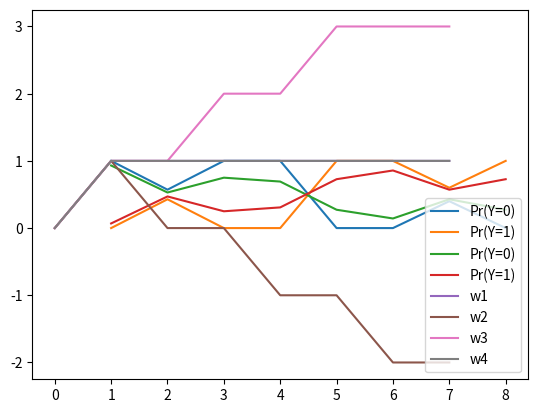
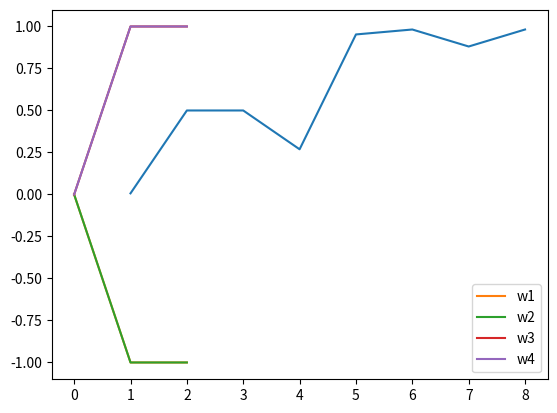
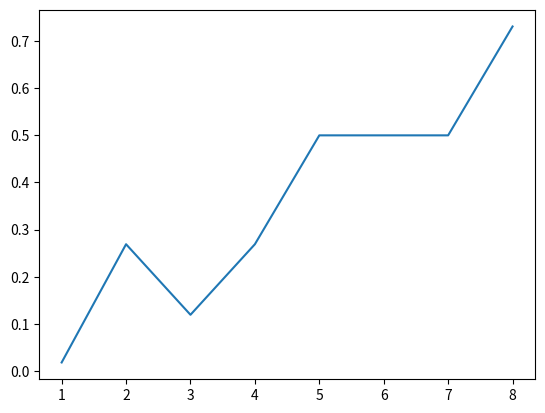
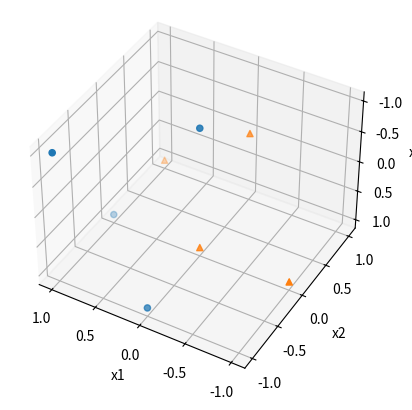
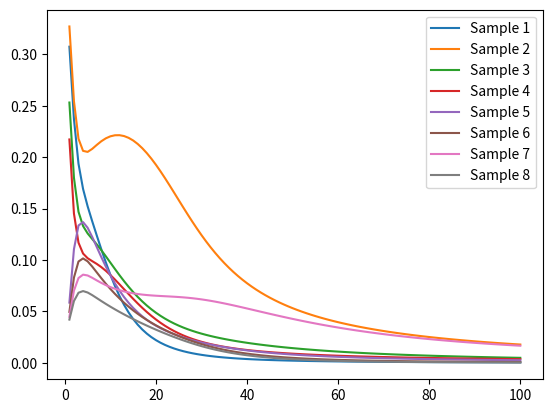
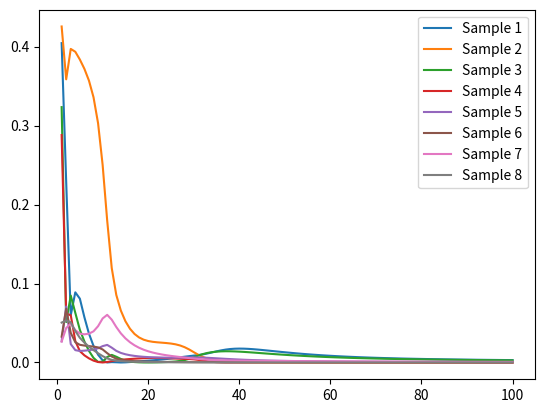
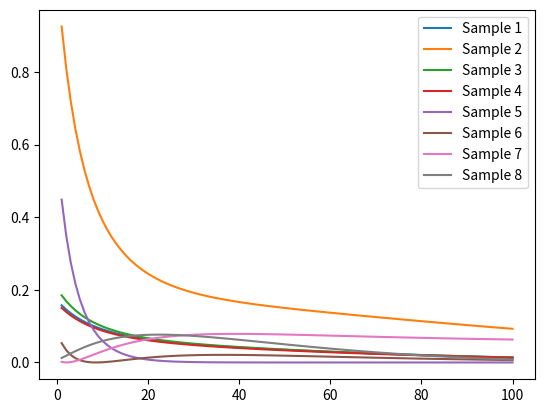
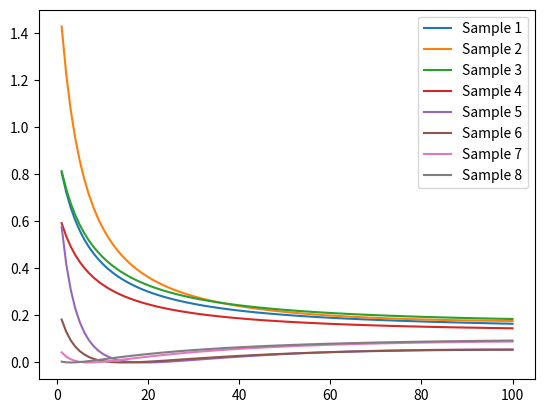

These charts were generated, in order, by the following Python code:
import math
import numpy as np
import matplotlib.pyplot as plt
import random as random

def trainBayes(a):
  data = np.array([[1,-1,-1,0],[1,0,1,0],[0,0,-1,0],[0,-1,1,0],[1,1,1,1],[0,1,0,1],[0,0,1,1],[-1,0,1,1]])
  py = .5
  xparams = np.array([[(0+a)/(4+a*3),(2+a)/(4+a*3),(2+a)/(4+a*3)],[(2+a)/(4+a*3),(2+a)/(4+a*3),(0+a)/(4+a*3)],[(2+a)/(4+a*3),(0+a)/(4+a*3),(2+a)/(4+a*3)],
                      [(1+a)/(4+a*3),(2+a)/(4+a*3),(1+a)/(4+a*3)],[(0+a)/(4+a*3),(2+a)/(4+a*3),(2+a)/(4+a*3)],[(0+a)/(4+a*3),(1+a)/(4+a*3),(3+a)/(4+a*3)]])
  y1 = np.zeros(8)
  y2 = np.zeros(8)
  x = 0
  samples = [1,2,3,4,5,6,7,8]
  for d in data:
      if a==0:
          y1[x] = py * xparams[0,d[0]+1]*xparams[1,d[1]+1]*xparams[2,d[2]+1]
          y2[x] = py * xparams[3,d[0]+1]*xparams[4,d[1]+1]*xparams[5,d[2]+1]
      if a==1:
        y1[x] = xparams[0,d[0]+1]*xparams[1,d[1]+1]*xparams[2,d[2]+1]
        y2[x] = xparams[3,d[0]+1]*xparams[4,d[1]+1]*xparams[5,d[2]+1]
      x = x+1
  for i in range(len(y1)):
    sum = y1[i]+y2[i]
    y1[i] = y1[i]/(sum)
    y2[i] = y2[i]/(sum)
  plt.plot(samples,y1,label = "Pr(Y=0)")
  plt.plot(samples,y2, label = "Pr(Y=1)")
  plt.legend()
  plt.show()

def linearClass():
  fig = plt.figure()
  ax = plt.axes(projection='3d')
  x1z = np.array([1,1,0,0])
  x2z = np.array([-1,0,0,-1]) 
  x3z = np.array([-1,1,-1,1])
  x1o = np.array([1,0,0,-1])
  x2o = np.array([1,1,0,0])
  x3o = np.array([1,0,1,1])
  ax.scatter(x1z,x2z,x3z,marker = "o")
  ax.scatter(x1o,x2o,x3o,marker = "^")

  ax.set_xlabel('x1')
  ax.set_ylabel('x2')
  ax.set_zlabel('x3')

  ax.view_init(-140, 60)

def perceptron1(a):
  w = [0,0,0,0]
  w1 = np.array([0])
  w2 = np.array([0])
  w3 = np.array([0])
  w4 = np.array([0])
  conv = False
  data = np.array([[1,-1,-1,0],[1,0,1,0],[0,0,-1,0],[0,-1,1,0],[1,1,1,1],[0,1,0,1],[0,0,1,1],[-1,0,1,1]])
  count = 0
  x = np.zeros(4)
  while not conv:
    for d in data:
      x[0] = a
      for i in range(1,4):
        x[i] = d[i-1]
      act = np.dot(w,x)
      if act < 0:
        if d[3] == 0:
          count = count + 1
        else:
          w = w + x
      if act > 0:
        if d[3] == 1:
          count = count + 1
        else:
          w = w - x
      if act == 0:
        if d[3] == 0:
          count = count + 1
        else:
          w = w + x
    w1 = np.append(w1,w[0])
    w2 = np.append(w2,w[1])
    w3 = np.append(w3,w[2])
    w4 = np.append(w4,w[3])
    if count == 8:
      conv = True
    else:
      count = 0

  size = len(w1)
  xax = np.zeros(size)
  for i in range(size):
    xax[i] = i
  plt.plot(xax,w1, label = "w1")
  plt.plot(xax,w2, label = "w2")
  plt.plot(xax,w3, label = "w3")
  plt.plot(xax,w4, label = "w4")
  plt.legend()
  plt.show()

  plt.figure()
  sig = np.zeros(8)
  samples = [1,2,3,4,5,6,7,8]
  index = 0
  for d in data:
    x[0] = a
    for i in range(1,4):
      x[i] = d[i-1]
    sig[index] = 1/(1+ math.exp(np.dot(-w,x)))
    index = index + 1
  print(sig)
  plt.plot(samples,sig) 
  plt.show()

def perceptron2(a):
  w = [0,0,0,0]
  w1 = np.array([0])
  w2 = np.array([0])
  w3 = np.array([0])
  w4 = np.array([0])
  conv = False
  data = np.array([[1,-1,-1,0],[1,0,1,0],[0,0,-1,0],[0,-1,1,0],[1,1,1,1],[0,1,0,1],[0,0,1,1],[-1,0,1,1]])
  count = 0
  x = np.zeros(4)
  while not conv:
    for d in data:
      x[0] = a
      for i in range(1,4):
        x[i] = d[i-1]
      act = np.dot(w,x)
      if act < 0:
        if d[3] == 0:
          count = count + 1
        else:
          w = w + x
      if act > 0:
        if d[3] == 1:
          count = count + 1
        else:
          w = w - x
      if act == 0:
        if d[3] == 1:
          count = count + 1
        else:
          w = w - x
    w1 = np.append(w1,w[0])
    w2 = np.append(w2,w[1])
    w3 = np.append(w3,w[2])
    w4 = np.append(w4,w[3])
    if count == 8:
      conv = True
    else:
      count = 0  
  
  size = len(w1)
  xax = np.zeros(size)
  for i in range(size):
    xax[i] = i
  plt.plot(xax,w1, label = "w1")
  plt.plot(xax,w2, label = "w2")
  plt.plot(xax,w3, label = "w3")
  plt.plot(xax,w4, label = "w4")
  plt.legend()
  plt.show()
  
  plt.figure()
  sig = np.zeros(8)
  samples = [1,2,3,4,5,6,7,8]
  index = 0
  for d in data:
    x[0] = a
    for i in range(1,4):
      x[i] = d[i-1]
    sig[index] = 1/(1+ math.exp(np.dot(-w,x)))
    index = index + 1
  print(sig)
  plt.plot(samples,sig) 
  plt.show()

def backprop(a):
  w1 = np.array([[random.random(),random.random()],[random.random(),random.random()],[random.random(),random.random()],[random.random(),random.random()]])
  w2 = np.array([[random.random()],[random.random()],[random.random()]])
  data = np.array([[1,-1,-1,0],[1,0,1,0],[0,0,-1,0],[0,-1,1,0],[1,1,1,1],[0,1,0,1],[0,0,1,1],[-1,0,1,1]])
  conv = 0
  max = 100
  loss = np.zeros((8,max))
  while conv < max:
    index = 0
    for d in data:
      g1 = 1/(1 + math.exp(-(w1[1,0]*d[0] + w1[2,0]*d[1] + w1[3,0]*d[2] + w1[0,0])))
      g2 = 1/(1 + math.exp(-(w1[1,1]*d[0] + w1[2,1]*d[1] + w1[3,1]*d[2] + w1[0,1])))
      g3 = 1/(1 + math.exp(-(w2[1,0]*g1 + w2[2,0]*g2 + w2[0,0])))
      l = .5*(d[3]-g3)**2
      loss[index,conv] = l
      index = index + 1
      dg3 = (1/(1 + math.exp(-(w2[1,0]*g1 + w2[2,0]*g2 + w2[0,0])))) * (1-1/(1 + math.exp(-(w2[1,0]*g1 + w2[2,0]*g2 + w2[0,0]))))
      dw201 = -(d[3]-g3) * dg3
      dw221 = -(d[3]-g3) * dg3 * g2
      dw211 = -(d[3]-g3) * dg3 * g1
      dg1 = (1/(1 + math.exp(-(w1[1,0]*d[0] + w1[2,0]*d[1] + w1[3,0]*d[2] + w1[0,0]))))*(1-1/(1 + math.exp(-(w1[1,0]*d[0] + w1[2,0]*d[1] + w1[3,0]*d[2] + w1[0,0]))))
      dg2 = (1/(1 + math.exp(-(w1[1,1]*d[0] + w1[2,1]*d[1] + w1[3,1]*d[2] + w1[0,1]))))*(1-1/(1 + math.exp(-(w1[1,1]*d[0] + w1[2,1]*d[1] + w1[3,1]*d[2] + w1[0,1]))))
      dw101 = -(d[3]-g3) * dg3 * dg1
      dw102 = -(d[3]-g3) * dg3 * dg2
      dw111 = -(d[3]-g3) * dg3 * dg1 *d[0]
      dw121 = -(d[3]-g3) * dg3 * dg1 *d[1]
      dw131 = -(d[3]-g3) * dg3 * dg1 *d[2]
      dw112 = -(d[3]-g3) * dg3 * dg2 *d[0]
      dw122 = -(d[3]-g3) * dg3 * dg2 *d[1]
      dw132 = -(d[3]-g3) * dg3 * dg2 *d[2]
      grad1 = np.array([[dw101,dw102],[dw111,dw112],[dw121,dw122],[dw131,dw132]])
      grad2 = np.array([[dw201],[dw211],[dw221]])
      w1 = w1 - a*grad1
      w2 = w2 - a*grad2
    conv = conv + 1
  plt.figure()
  xaxis = list(range(1,max + 1))
  plt.plot(xaxis,loss[0,:], label = "Sample 1")
  plt.plot(xaxis,loss[1,:], label = "Sample 2")
  plt.plot(xaxis,loss[2,:], label = "Sample 3")
  plt.plot(xaxis,loss[3,:], label = "Sample 4")
  plt.plot(xaxis,loss[4,:], label = "Sample 5")
  plt.plot(xaxis,loss[5,:], label = "Sample 6")
  plt.plot(xaxis,loss[6,:], label = "Sample 7")
  plt.plot(xaxis,loss[7,:], label = "Sample 8")
  plt.legend()
  plt.show()
  print(w1)
  print(w2)

def backprop1(a):
  w1 = np.array([[random.random(),random.random()],[random.random(),random.random()],[random.random(),random.random()],[random.random(),random.random()]])
  w2 = np.array([[random.random()],[random.random()],[random.random()]])
  data = np.array([[1,-1,-1,0],[1,0,1,0],[0,0,-1,0],[0,-1,1,0],[1,1,1,1],[0,1,0,1],[0,0,1,1],[-1,0,1,1]])
  conv = 0
  max = 100
  loss = np.zeros((8,max))
  while conv < max:
    index = 0
    for d in data:
      g1 = np.tanh(w1[1,0]*d[0] + w1[2,0]*d[1] + w1[3,0]*d[2] + w1[0,0])
      g2 = np.tanh(w1[1,1]*d[0] + w1[2,1]*d[1] + w1[3,1]*d[2] + w1[0,1])
      g3 = np.tanh(w2[1,0]*g1 + w2[2,0]*g2 + w2[0,0])
      l = .5*(d[3]-g3)**2
      loss[index,conv] = l
      index = index + 1
      #derivative of tanh found at: https://socratic.org/questions/what-is-the-derivative-of-tanh-x
      dg3 = 1-np.tanh(w2[1,0]*g1 + w2[2,0]*g2 + w2[0,0])**2
      dw201 = -(d[3]-g3) * dg3
      dw221 = -(d[3]-g3) * dg3 * g2
      dw211 = -(d[3]-g3) * dg3 * g1
      dg1 = 1-np.tanh(w1[1,0]*d[0] + w1[2,0]*d[1] + w1[3,0]*d[2] + w1[0,0])**2
      dg2 = 1-np.tanh(w1[1,1]*d[0] + w1[2,1]*d[1] + w1[3,1]*d[2] + w1[0,1])**2
      dw101 = -(d[3]-g3) * dg3 * dg1
      dw102 = -(d[3]-g3) * dg3 * dg2
      dw111 = -(d[3]-g3) * dg3 * dg1 *d[0]
      dw121 = -(d[3]-g3) * dg3 * dg1 *d[1]
      dw131 = -(d[3]-g3) * dg3 * dg1 *d[2]
      dw112 = -(d[3]-g3) * dg3 * dg2 *d[0]
      dw122 = -(d[3]-g3) * dg3 * dg2 *d[1]
      dw132 = -(d[3]-g3) * dg3 * dg2 *d[2]
      grad1 = np.array([[dw101,dw102],[dw111,dw112],[dw121,dw122],[dw131,dw132]])
      grad2 = np.array([[dw201],[dw211],[dw221]])
      w1 = w1 - a*grad1
      w2 = w2 - a*grad2
    conv = conv + 1
  plt.figure()
  xaxis = list(range(1,max + 1))
  plt.plot(xaxis,loss[0,:], label = "Sample 1")
  plt.plot(xaxis,loss[1,:], label = "Sample 2")
  plt.plot(xaxis,loss[2,:], label = "Sample 3")
  plt.plot(xaxis,loss[3,:], label = "Sample 4")
  plt.plot(xaxis,loss[4,:], label = "Sample 5")
  plt.plot(xaxis,loss[5,:], label = "Sample 6")
  plt.plot(xaxis,loss[6,:], label = "Sample 7")
  plt.plot(xaxis,loss[7,:], label = "Sample 8")
  plt.legend()
  plt.show()

def backprop2(a):
  w1 = np.array([[random.random(),random.random()],[random.random(),random.random()],[random.random(),random.random()],[random.random(),random.random()]])
  w2 = np.array([[random.random()],[random.random()],[random.random()]])
  data = np.array([[1,-1,-1,0],[1,0,1,0],[0,0,-1,0],[0,-1,1,0],[1,1,1,1],[0,1,0,1],[0,0,1,1],[-1,0,1,1]])
  conv = 0
  max = 100
  loss = np.zeros((8,max))
  while conv < max:
    index = 0
    for d in data:
      if w1[1,0]*d[0] + w1[2,0]*d[1] + w1[3,0]*d[2] + w1[0,0] > 0:
        g1 = w1[1,0]*d[0] + w1[2,0]*d[1] + w1[3,0]*d[2] + w1[0,0]
      else:
        g1 = 0
      if w1[1,1]*d[0] + w1[2,1]*d[1] + w1[3,1]*d[2] + w1[0,1] > 0:
        g2 = w1[1,1]*d[0] + w1[2,1]*d[1] + w1[3,1]*d[2] + w1[0,1]
      else:
        g2 = 0
      if w2[1,0]*g1 + w2[2,0]*g2 + w2[0,0] > 0:
        g3 = w2[1,0]*g1 + w2[2,0]*g2 + w2[0,0]
      else:
        g3 = 0
      l = .5*(d[3]-g3)**2
      loss[index,conv] = l
      index = index + 1
      if w2[1,0]*g1 + w2[2,0]*g2 + w2[0,0]>0:
        dg3 = 1
      else:
        dg3 = 0
      dw201 = -(d[3]-g3) * dg3
      dw221 = -(d[3]-g3) * dg3 * g2
      dw211 = -(d[3]-g3) * dg3 * g1
      if w1[1,0]*d[0] + w1[2,0]*d[1] + w1[3,0]*d[2] + w1[0,0]>0:
        dg1 = 1
      else:
        dg1 = 0
      if w1[1,1]*d[0] + w1[2,1]*d[1] + w1[3,1]*d[2] + w1[0,1]>0:
        dg2 = 1
      else:
        dg2 = 0
      dw101 = -(d[3]-g3) * dg3 * dg1
      dw102 = -(d[3]-g3) * dg3 * dg2
      dw111 = -(d[3]-g3) * dg3 * dg1 *d[0]
      dw121 = -(d[3]-g3) * dg3 * dg1 *d[1]
      dw131 = -(d[3]-g3) * dg3 * dg1 *d[2]
      dw112 = -(d[3]-g3) * dg3 * dg2 *d[0]
      dw122 = -(d[3]-g3) * dg3 * dg2 *d[1]
      dw132 = -(d[3]-g3) * dg3 * dg2 *d[2]
      grad1 = np.array([[dw101,dw102],[dw111,dw112],[dw121,dw122],[dw131,dw132]])
      grad2 = np.array([[dw201],[dw211],[dw221]])
      w1 = w1 - a*grad1
      w2 = w2 - a*grad2
    conv = conv + 1
  plt.figure()
  xaxis = list(range(1,max + 1))
  plt.plot(xaxis,loss[0,:], label = "Sample 1")
  plt.plot(xaxis,loss[1,:], label = "Sample 2")
  plt.plot(xaxis,loss[2,:], label = "Sample 3")
  plt.plot(xaxis,loss[3,:], label = "Sample 4")
  plt.plot(xaxis,loss[4,:], label = "Sample 5")
  plt.plot(xaxis,loss[5,:], label = "Sample 6")
  plt.plot(xaxis,loss[6,:], label = "Sample 7")
  plt.plot(xaxis,loss[7,:], label = "Sample 8")
  plt.legend()
  plt.show()

def backprop3(a):
  w1 = np.array([[random.random(),random.random()],[random.random(),random.random()],[random.random(),random.random()],[random.random(),random.random()]])
  w2 = np.array([[random.random()],[random.random()],[random.random()]])
  data = np.array([[1,-1,-1,0],[1,0,1,0],[0,0,-1,0],[0,-1,1,0],[1,1,1,1],[0,1,0,1],[0,0,1,1],[-1,0,1,1]])
  conv = 0
  max = 100
  loss = np.zeros((8,max))
  while conv < max:
    index = 0
    for d in data:
      g1 = np.log(1 + math.exp(w1[1,0]*d[0] + w1[2,0]*d[1] + w1[3,0]*d[2] + w1[0,0]))
      g2 = np.log(1 + math.exp(w1[1,1]*d[0] + w1[2,1]*d[1] + w1[3,1]*d[2] + w1[0,1]))
      g3 = np.log(1 + math.exp(w2[1,0]*g1 + w2[2,0]*g2 + w2[0,0]))
      l = .5*(d[3]-g3)**2
      loss[index,conv] = l
      index = index + 1
      #derivative of softplus found at: https://medium.com/@abhinavr8/activation-functions-neural-networks-66220238e1ff#:~:text=Softplus%20function%3A%20f(x),also%20called%20the%20logistic%20function.
      dg3 = math.exp(w2[1,0]*g1 + w2[2,0]*g2 + w2[0,0])/((1 + math.exp(w2[1,0]*g1 + w2[2,0]*g2 + w2[0,0])))
      dw201 = -(d[3]-g3) * dg3
      dw221 = -(d[3]-g3) * dg3 * g2
      dw211 = -(d[3]-g3) * dg3 * g1
      dg1 = math.exp(w1[1,1]*d[0] + w1[2,1]*d[1] + w1[3,1]*d[2] + w1[0,1])/((1 + math.exp(w1[1,1]*d[0] + w1[2,1]*d[1] + w1[3,1]*d[2] + w1[0,1])))
      dg2 = math.exp(w1[1,1]*d[0] + w1[2,1]*d[1] + w1[3,1]*d[2] + w1[0,1])/((1 + math.exp(w1[1,1]*d[0] + w1[2,1]*d[1] + w1[3,1]*d[2] + w1[0,1])))
      dw101 = -(d[3]-g3) * dg3 * dg1
      dw102 = -(d[3]-g3) * dg3 * dg2
      dw111 = -(d[3]-g3) * dg3 * dg1 *d[0]
      dw121 = -(d[3]-g3) * dg3 * dg1 *d[1]
      dw131 = -(d[3]-g3) * dg3 * dg1 *d[2]
      dw112 = -(d[3]-g3) * dg3 * dg2 *d[0]
      dw122 = -(d[3]-g3) * dg3 * dg2 *d[1]
      dw132 = -(d[3]-g3) * dg3 * dg2 *d[2]
      grad1 = np.array([[dw101,dw102],[dw111,dw112],[dw121,dw122],[dw131,dw132]])
      grad2 = np.array([[dw201],[dw211],[dw221]])
      w1 = w1 - a*grad1
      w2 = w2 - a*grad2
    conv = conv + 1
  plt.figure()
  xaxis = list(range(1,max + 1))
  plt.plot(xaxis,loss[0,:], label = "Sample 1")
  plt.plot(xaxis,loss[1,:], label = "Sample 2")
  plt.plot(xaxis,loss[2,:], label = "Sample 3")
  plt.plot(xaxis,loss[3,:], label = "Sample 4")
  plt.plot(xaxis,loss[4,:], label = "Sample 5")
  plt.plot(xaxis,loss[5,:], label = "Sample 6")
  plt.plot(xaxis,loss[6,:], label = "Sample 7")
  plt.plot(xaxis,loss[7,:], label = "Sample 8")
  plt.legend()
  plt.show()



trainBayes(0)
trainBayes(1)
perceptron1(1)
perceptron2(1)
linearClass()
backprop(1)
print("tanh")
backprop1(.5)
print("relu")
backprop2(.005)
print("softplus")
backprop3(.005)
